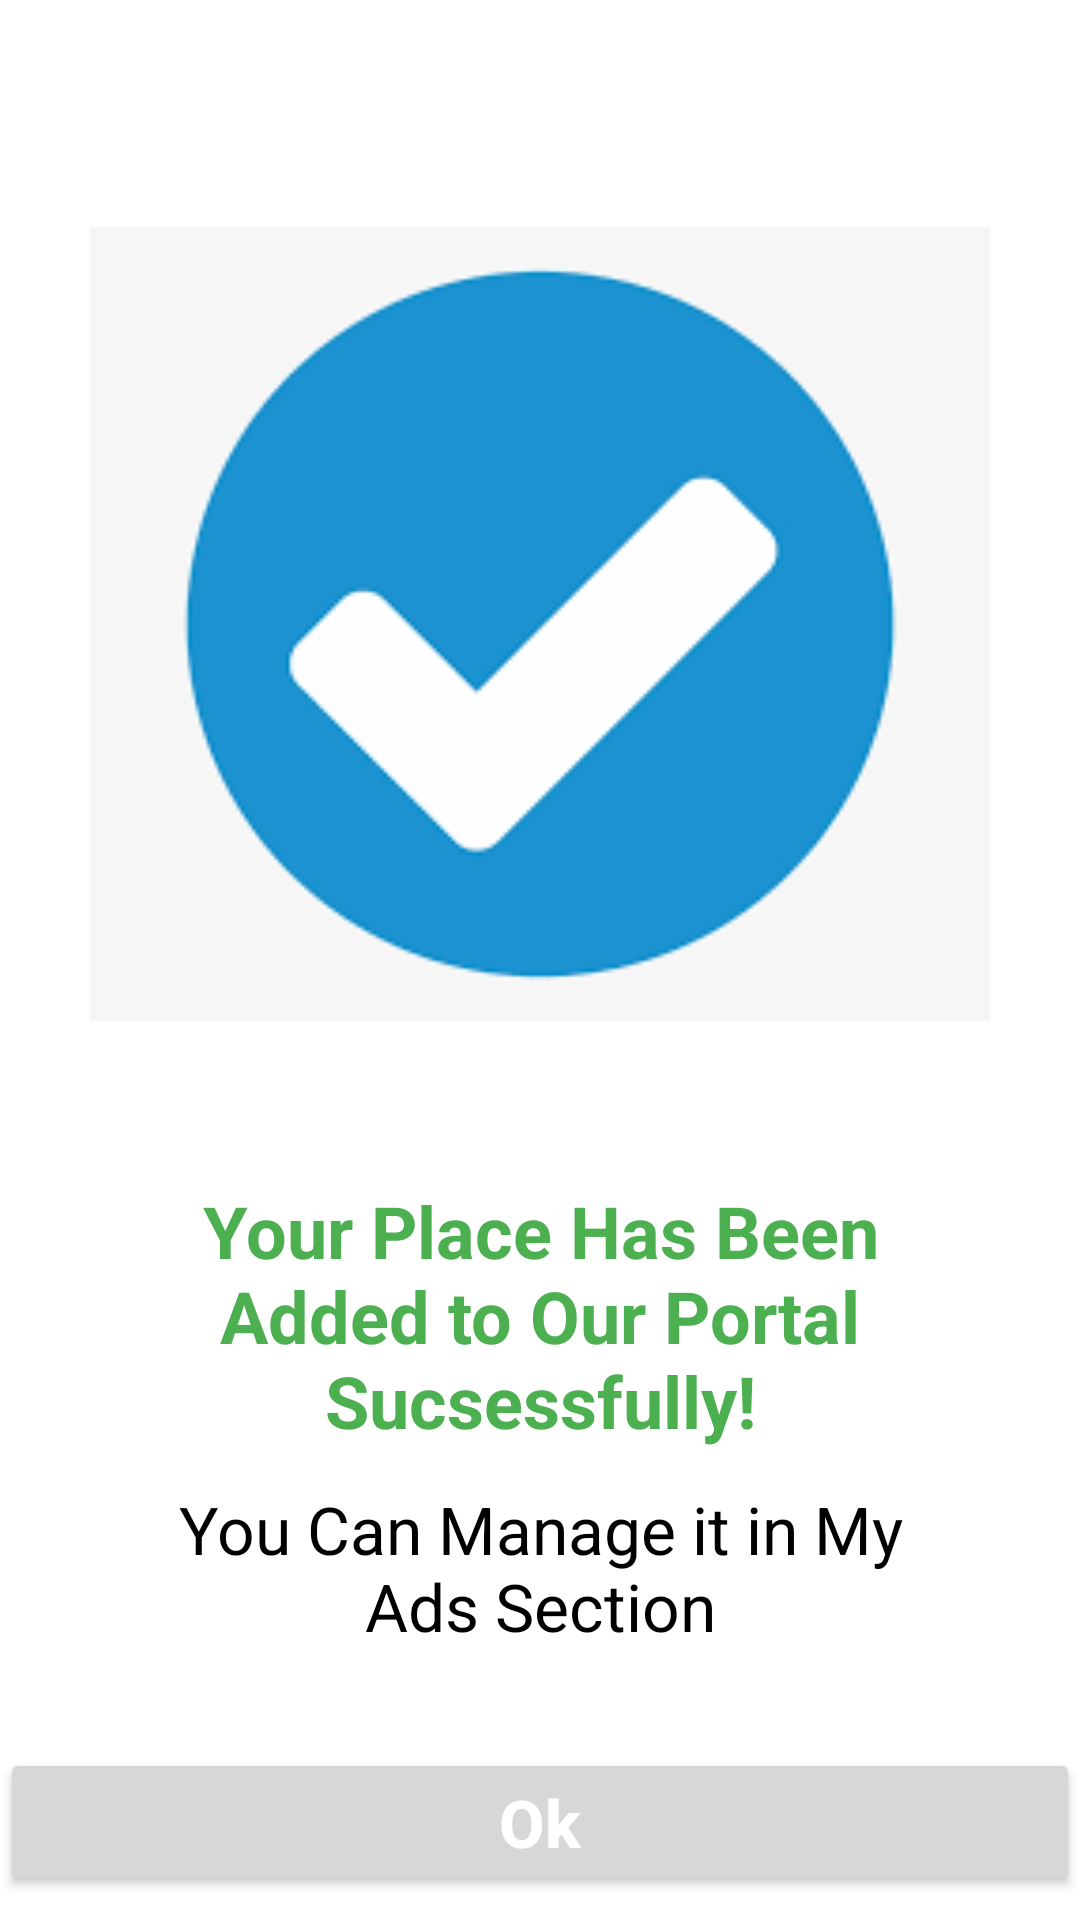

This screen was rendered from an Android layout file. Write that file and the resources it references.
<!-- AndroidManifest.xml: application theme Theme.Buddy4Hostellers -->
<!-- res/layout/activity_place_added.xml -->
<?xml version="1.0" encoding="utf-8"?>
<androidx.constraintlayout.widget.ConstraintLayout xmlns:android="http://schemas.android.com/apk/res/android"
    xmlns:app="http://schemas.android.com/apk/res-auto"
    xmlns:tools="http://schemas.android.com/tools"
    android:layout_width="match_parent"
    android:layout_height="match_parent"
    tools:context=".PlaceAddedActivity">

    <ImageView
        android:id="@+id/imageView6"
        android:layout_width="300dp"
        android:layout_height="300dp"
        android:layout_marginTop="58dp"
        app:layout_constraintEnd_toEndOf="parent"
        app:layout_constraintStart_toStartOf="parent"
        app:layout_constraintTop_toTopOf="parent"
        app:srcCompat="@drawable/added_icon" />

    <TextView
        android:id="@+id/textView_place_added"
        android:layout_width="0dp"
        android:layout_height="wrap_content"
        android:layout_marginStart="45dp"
        android:layout_marginTop="36dp"
        android:textSize="24dp"
        android:textColor="#4CAF50"
        android:gravity="center_horizontal"
        android:textStyle="bold"
        android:layout_marginEnd="45dp"
       android:text="Your Place Has Been Added to Our Portal Sucsessfully!"
        app:layout_constraintEnd_toEndOf="parent"
        app:layout_constraintHorizontal_bias="0.0"
        app:layout_constraintStart_toStartOf="parent"
        app:layout_constraintTop_toBottomOf="@+id/imageView6" />

    <TextView
        android:id="@+id/textView71"
        android:layout_width="0dp"
        android:layout_height="wrap_content"
        android:layout_marginStart="45dp"
        android:layout_marginTop="12dp"
        android:layout_marginEnd="45dp"
        android:gravity="center_horizontal"
        android:text="You Can Manage it in My Ads Section"
        android:textColor="@color/black"
        android:textSize="22dp"

        app:layout_constraintEnd_toEndOf="parent"
        app:layout_constraintHorizontal_bias="0.0"
        app:layout_constraintStart_toStartOf="parent"
        app:layout_constraintTop_toBottomOf="@+id/textView_place_added" />

    <Button
        android:id="@+id/button_ok_place_added"
        android:layout_width="0dp"
        android:layout_height="wrap_content"
        android:layout_marginBottom="8dp"
        android:text="Ok"
        android:textStyle="bold"
        android:textColor="@color/white"
        android:textAllCaps="false"
        android:textSize="22dp"
        app:layout_constraintBottom_toBottomOf="parent"
        app:layout_constraintEnd_toEndOf="parent"
        app:layout_constraintHorizontal_bias="1.0"
        app:layout_constraintStart_toStartOf="parent" />
</androidx.constraintlayout.widget.ConstraintLayout>
<!-- resources referenced by this layout -->
<resources>
  <!-- drawable added_icon: png bitmap (drawable, 3036 bytes) -->
  <style name="Theme.Buddy4Hostellers" parent="Theme.MaterialComponents.DayNight.DarkActionBar">
          
          <item name="colorPrimary">@color/teal_200</item>
          <item name="colorPrimaryVariant">@color/teal_700</item>
          <item name="colorOnPrimary">@color/black</item>
          
          <item name="colorSecondary">@color/teal_200</item>
          <item name="colorSecondaryVariant">@color/teal_700</item>
          <item name="colorOnSecondary">@color/black</item>
          
          <item name="android:statusBarColor" tools:targetApi="l">?attr/colorPrimaryVariant</item>
          
      </style>
  <!-- not gathered from this repository: default colours our renderer supplied (Android Studio template values) -->
  <color name="teal_200">#FF03DAC5</color>
  <color name="teal_700">#FF018786</color>
  <color name="black">#FF000000</color>
  <color name="white">#FFFFFFFF</color>
</resources>
